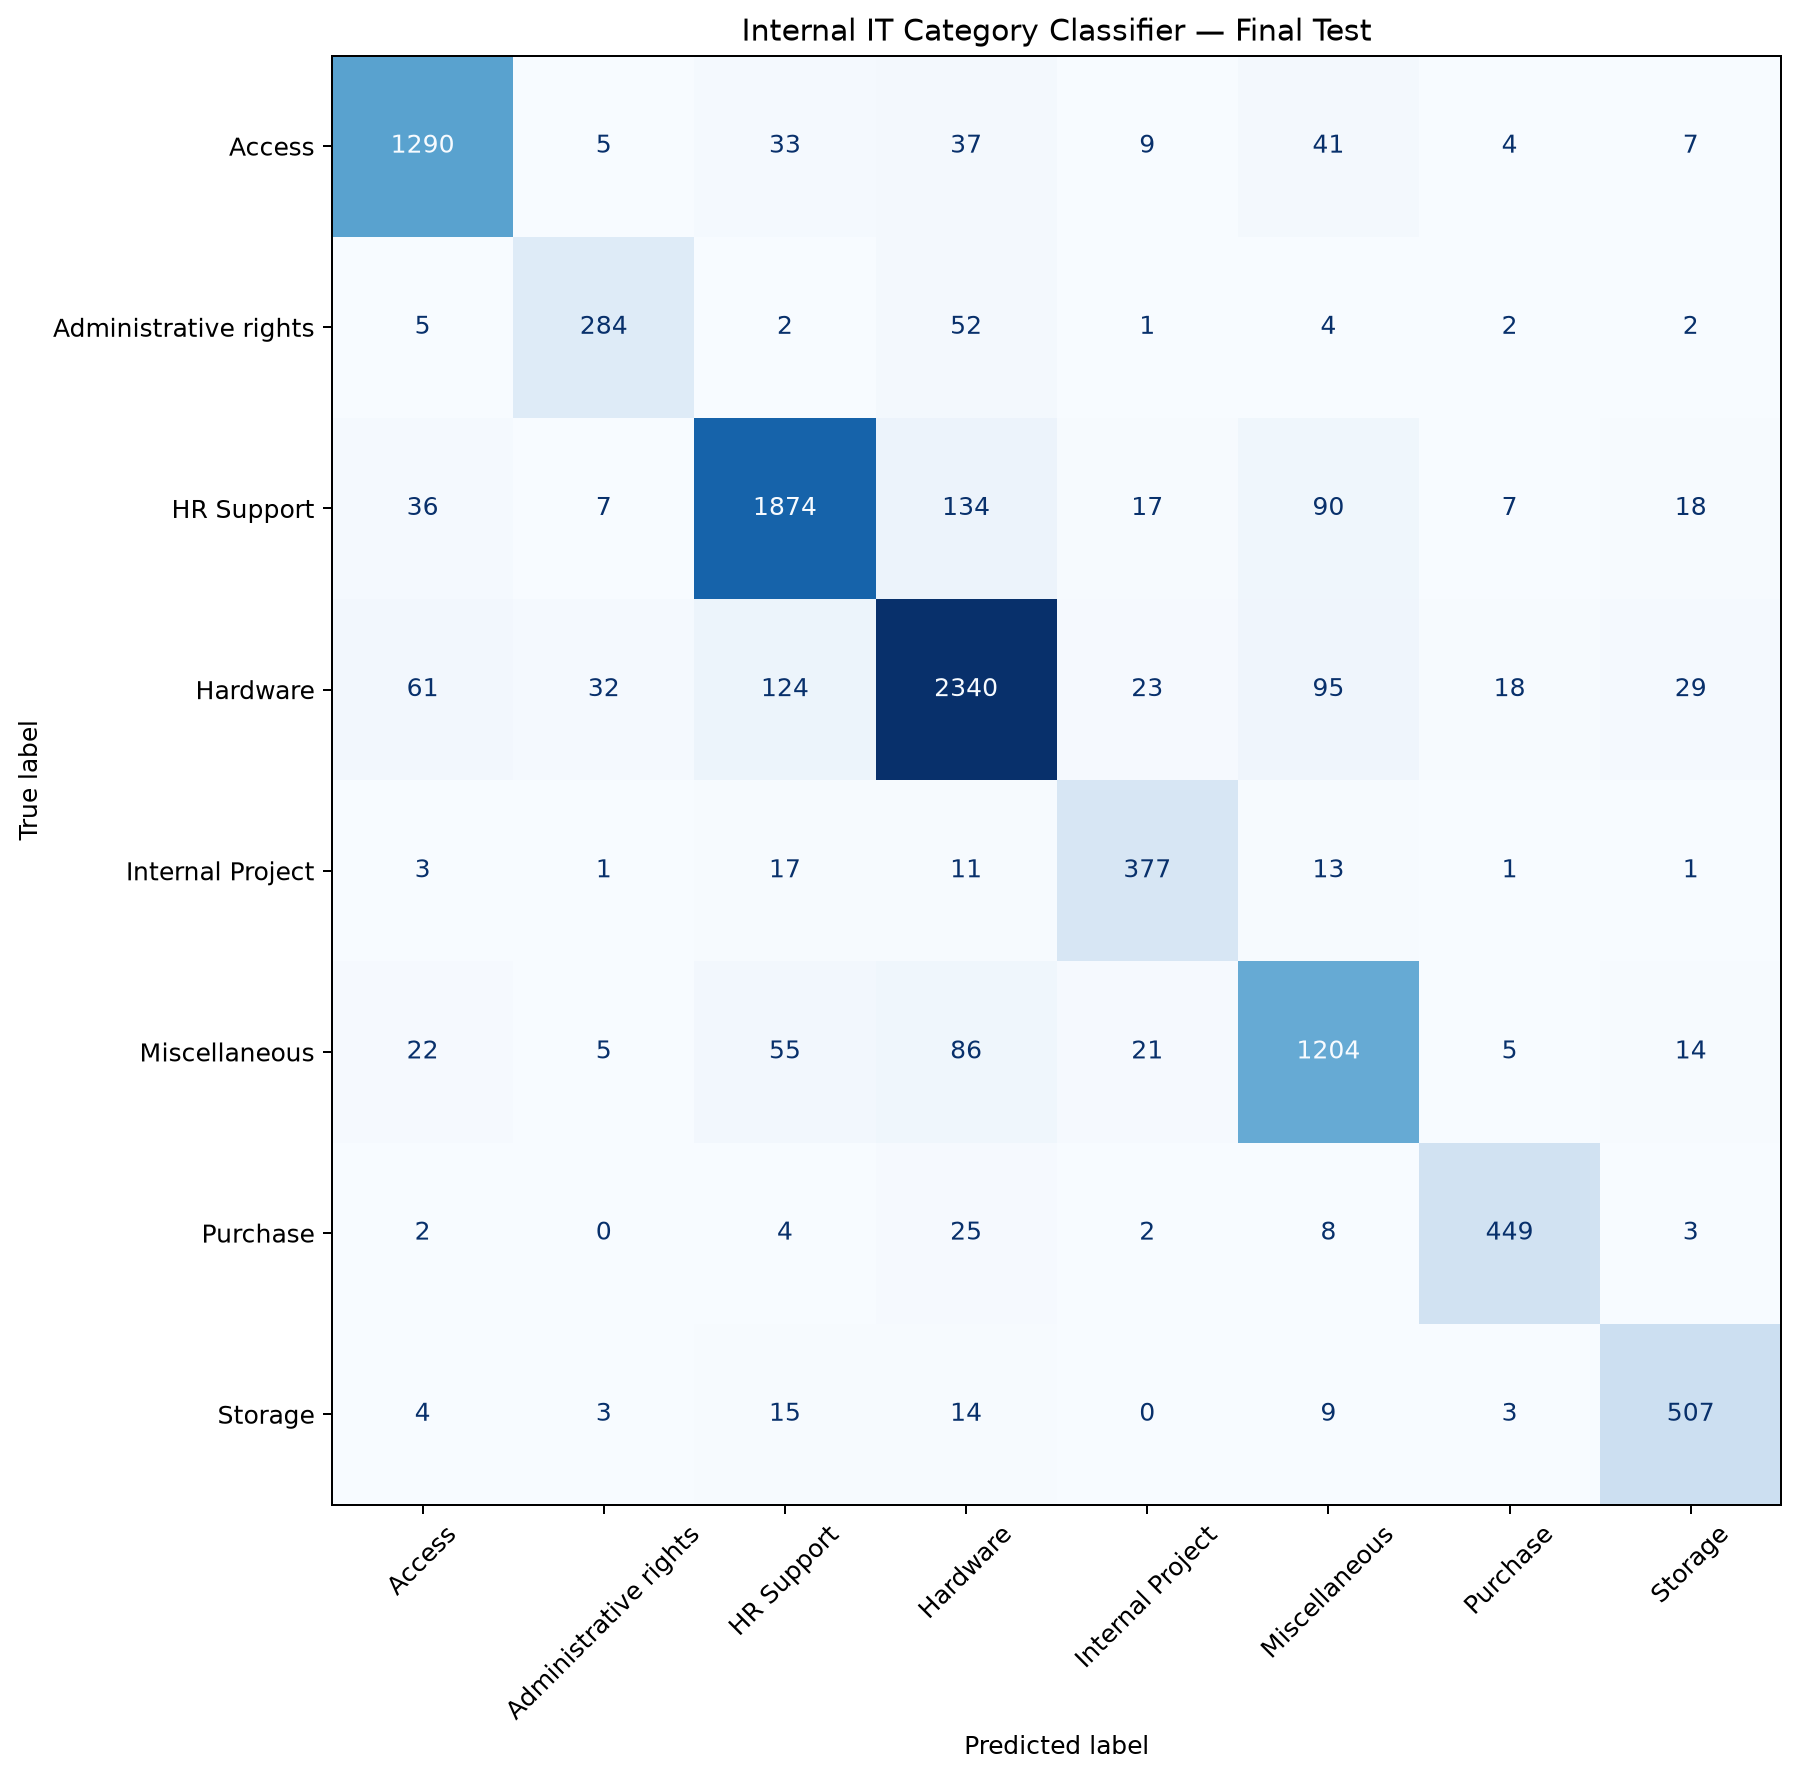

Source data for this figure (header and first rows):
, Access, Administrative rights, HR Support, Hardware, Internal Project, Miscellaneous, Purchase, Storage
Access, 1290, 5, 33, 37, 9, 41, 4, 7
Administrative rights, 5, 284, 2, 52, 1, 4, 2, 2
HR Support, 36, 7, 1874, 134, 17, 90, 7, 18
Hardware, 61, 32, 124, 2340, 23, 95, 18, 29
Internal Project, 3, 1, 17, 11, 377, 13, 1, 1
Miscellaneous, 22, 5, 55, 86, 21, 1204, 5, 14
Purchase, 2, 0, 4, 25, 2, 8, 449, 3
Storage, 4, 3, 15, 14, 0, 9, 3, 507
